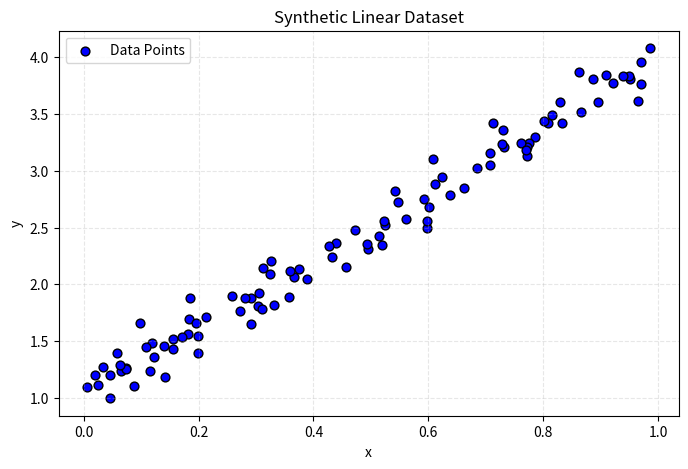
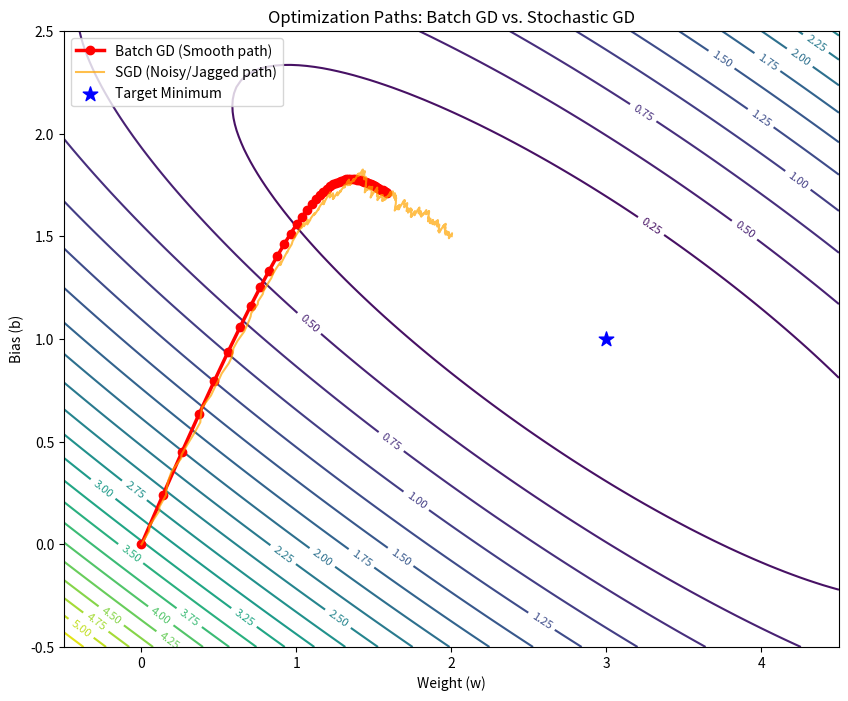

Python code for these plots, in order:
import numpy as np
import matplotlib.pyplot as plt

# Set seed for reproducibility
np.random.seed(42)

n_samples = 100
X = np.random.rand(n_samples, 1)
y = 3 * X + 1 + np.random.normal(0, 0.15, (n_samples, 1))

plt.figure(figsize=(8, 5))
plt.scatter(X, y, color='blue', edgecolor='k', s=40, label='Data Points')
plt.xlabel('x')
plt.ylabel('y')
plt.title('Synthetic Linear Dataset')
plt.grid(True, linestyle='--', alpha=0.3)
plt.legend()
plt.show()

def run_batch_gd(X, y, lr=0.1, epochs=50):
    w, b = 0.0, 0.0
    m = len(X)
    history = [[w, b]]
    
    for _ in range(epochs):
        preds = w * X + b
        error = preds - y
        dw = (1 / m) * np.sum(error * X)
        db = (1 / m) * np.sum(error)
        w -= lr * dw
        b -= lr * db
        history.append([w, b])
        
    return np.array(history)

def run_sgd(X, y, lr=0.1, epochs=5):
    w, b = 0.0, 0.0
    m = len(X)
    history = [[w, b]]
    
    for _ in range(epochs):
        indices = np.random.permutation(m)
        for idx in indices:
            xi = X[idx]
            yi = y[idx]
            pred = w * xi + b
            error = pred - yi
            dw = error * xi
            db = error
            w -= lr * dw
            b -= lr * db
            history.append([float(w), float(b)])
            
    return np.array(history)

path_bgd = run_batch_gd(X, y, lr=0.1, epochs=50)
path_sgd = run_sgd(X, y, lr=0.02, epochs=5)

# Compute loss grid
w_vals = np.linspace(-0.5, 4.5, 100)
b_vals = np.linspace(-0.5, 2.5, 100)
W, B = np.meshgrid(w_vals, b_vals)

Z = np.zeros_like(W)
for i in range(W.shape[0]):
    for j in range(W.shape[1]):
        w_tmp, b_tmp = W[i, j], B[i, j]
        Z[i, j] = (1 / (2 * n_samples)) * np.sum((w_tmp * X + b_tmp - y) ** 2)

# Plot contours and trajectories
plt.figure(figsize=(10, 8))
contours = plt.contour(W, B, Z, levels=25, cmap='viridis')
plt.clabel(contours, inline=1, fontsize=8)

plt.plot(path_bgd[:, 0], path_bgd[:, 1], color='red', marker='o', linewidth=2.5, label='Batch GD (Smooth path)')
plt.plot(path_sgd[:, 0], path_sgd[:, 1], color='orange', alpha=0.7, linewidth=1.5, label='SGD (Noisy/Jagged path)')

plt.scatter(3.0, 1.0, color='blue', s=120, marker='*', zorder=5, label='Target Minimum')
plt.xlabel('Weight (w)')
plt.ylabel('Bias (b)')
plt.title('Optimization Paths: Batch GD vs. Stochastic GD')
plt.legend()
plt.show()
